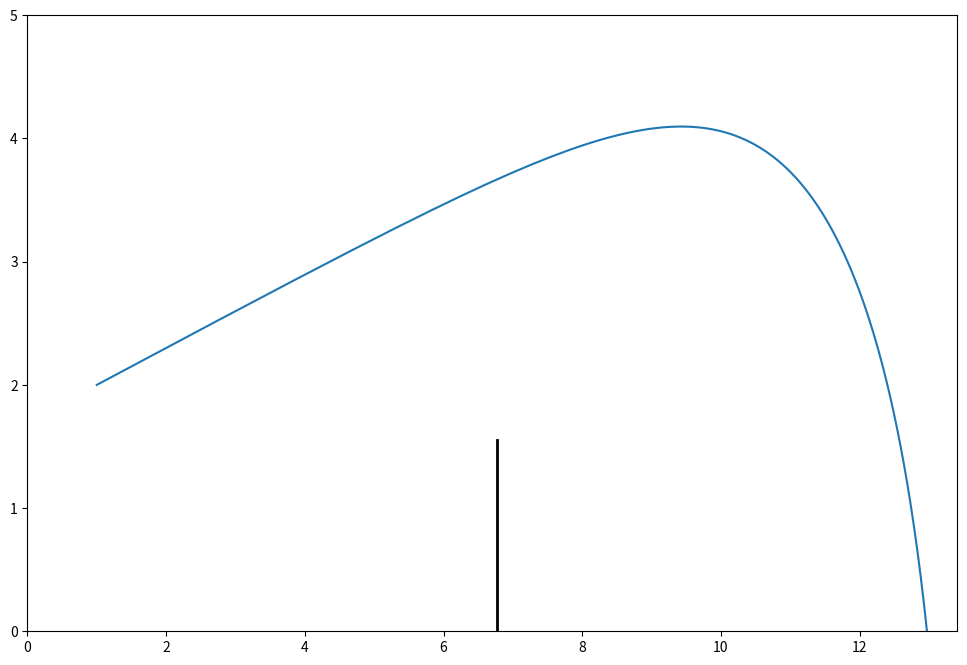
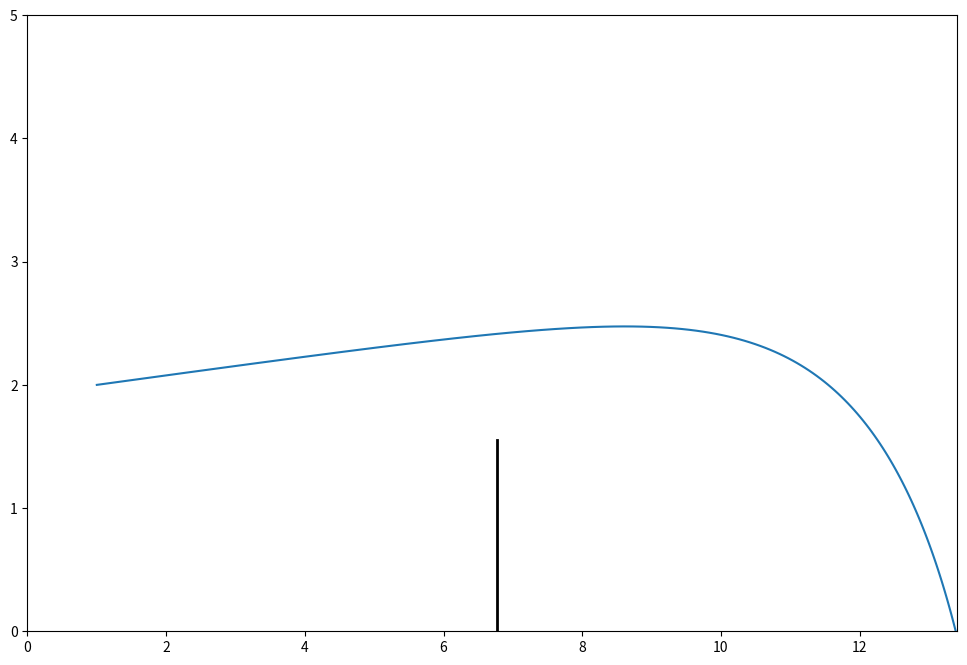
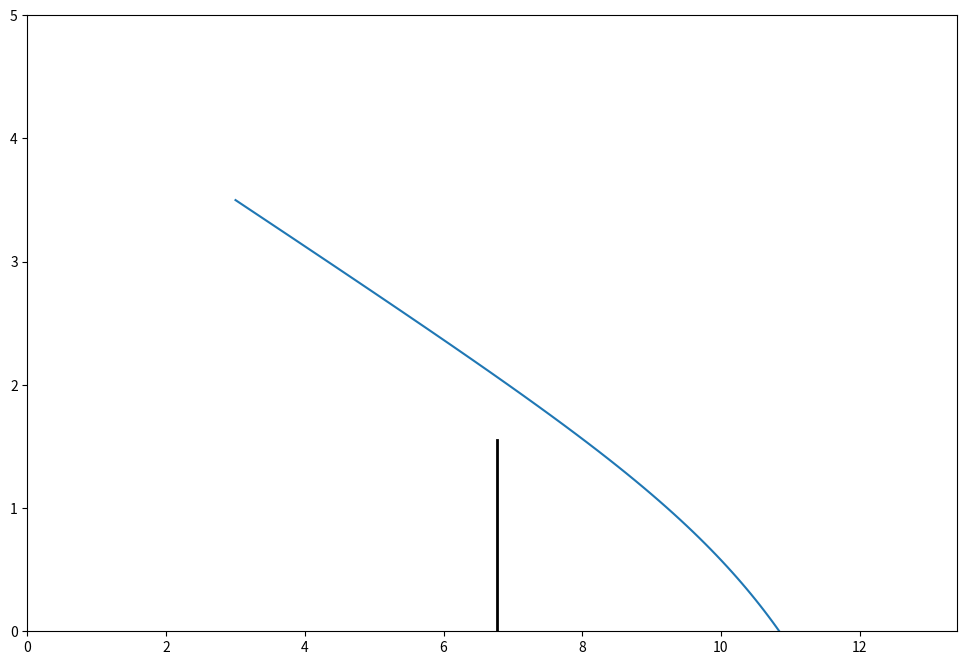

Write the Python code that produced these figures, in order.
import matplotlib.pyplot as plt
import numpy as np
import math
g = 9.8
m = 0.3
k = 0.1
def f1 (v) :
    return v
def f2x (vx,vy,m):
    return - (k * (vx*vx + vy*vy) * vx) / (m * math.sqrt(vx*vx + vy*vy))
def f2y (vx,vy,m):
    return - g - (k * (vx*vx + vy*vy) * vy) / (m * math.sqrt(vx*vx + vy*vy))
def runge_kutta (x,y,vx,vy,f1,f2x,f2y,filename):
    alpha = 1
    beta = 1/2
    h = 0.01
    x_list = []
    vx_list = []
    y_list = []
    vy_list = []
    x_list.append(x)
    vx_list.append(vx)
    y_list.append(y)
    vy_list.append(vy)
    for i in range (200):
        x_new = x + h * ( (1-beta) * f1(vx) + beta * f1(vx + alpha * h * f1(vx)))
        vx_new = vx + h * ( (1-beta) * f2x(vx,vy,m) + beta * f2x(vx+alpha*h*f2x(vx,vy,m),vy+alpha*h*f2y(vx,vy,m),m))
        y_new = y + h * ( (1-beta) * f1(vy) + beta * f1(vy + alpha * h * f1(vy)))
        vy_new = vy + h * ( (1-beta) * f2y(vx,vy,m) + beta * f2y(vx+alpha*h*f2x(vx,vy,m),vy+alpha*h*f2y(vx,vy,m),m))
        x_list.append(x_new)
        vx_list.append(vx_new)
        y_list.append(y_new)
        vy_list.append(vy_new)
        x = x_new
        vx = vx_new
        y = y_new
        vy = vy_new
        if y < 0 :
            break
    fig = plt.figure(figsize=(12, 8))
    plt.xlim(0,13.411)
    plt.ylim(0,5)
    plt.plot([6.767, 6.767], [0, 1.554], 'k-', lw=2)
    plt.plot(x_list, y_list)
    plt.savefig(filename)
if __name__ == '__main__' :
    runge_kutta (1,2,100,30,f1,f2x,f2y,"high_clear.png")
    runge_kutta (1,2,130,10,f1,f2x,f2y,"driven_clear.png")
    runge_kutta (3,3.5,80,-30,f1,f2x,f2y,"smash.png")
